Dataset: combined (GitHub, WhenLifeHandsYouLemons/Computer-Science-IA). Classes: decmial, division sign, eight, equal, five, four, minus sign, nine, one, plus sign, seven, six, three, times sign, two, zero.

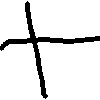
Label: plus sign

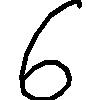
Label: six

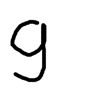
Label: nine

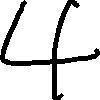
Label: four

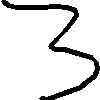
Label: three

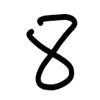
Label: eight
